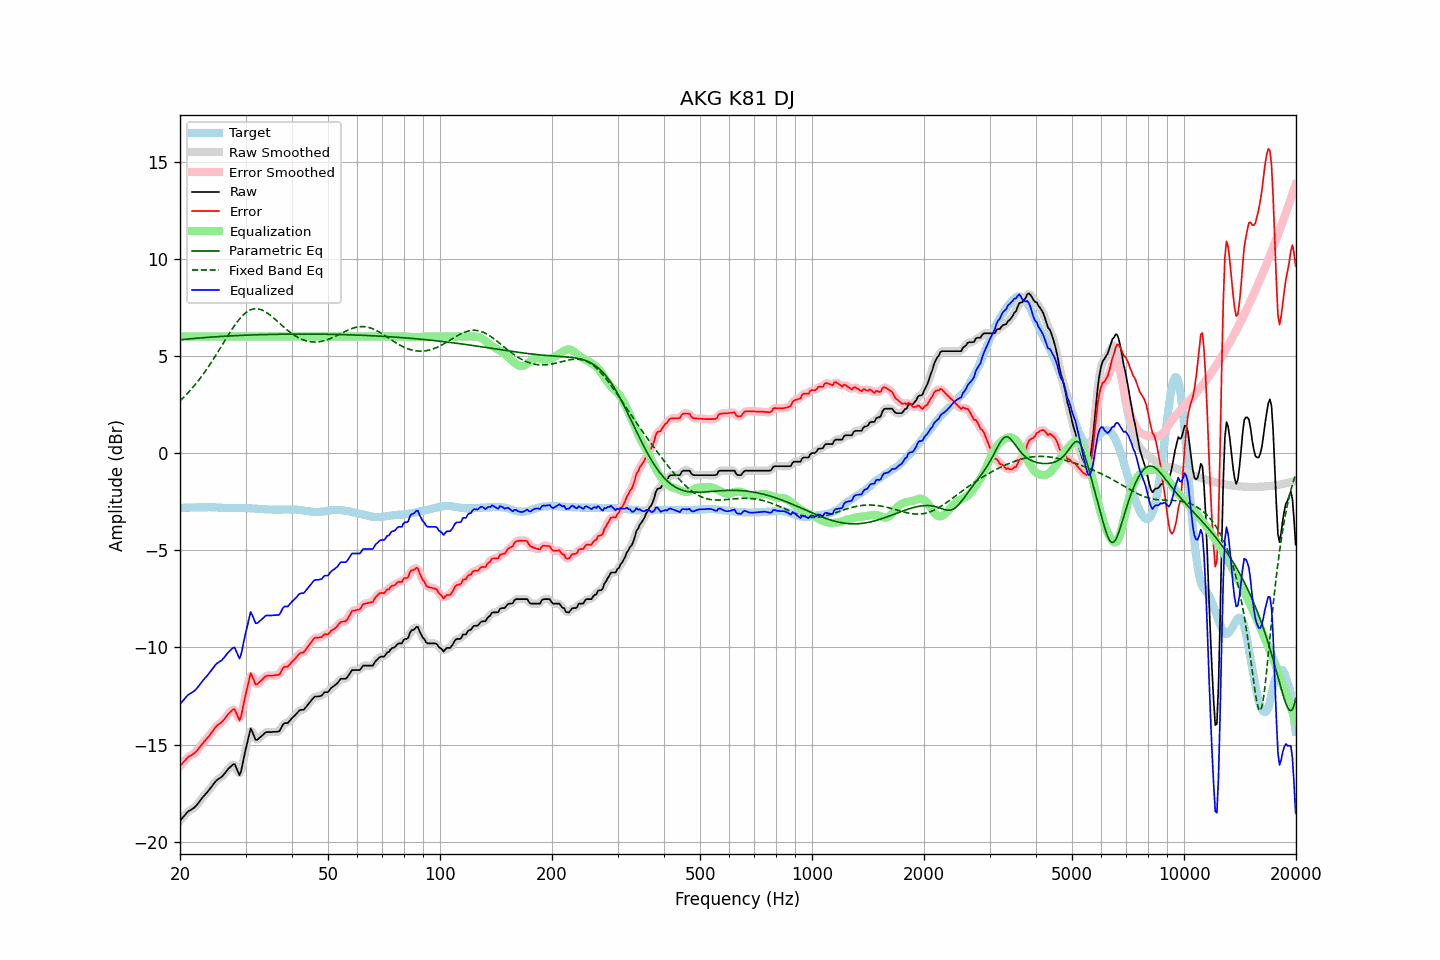

The data file committed next to this chart (first rows):
frequency, raw, error, smoothed, error_smoothed, equalization, parametric_eq, fixed_band_eq, equalized_raw, equalized_smoothed, target
20.00, -18.91, -16.10, -18.92, -16.10, 6.00, 5.83, 2.69, -12.91, -12.92, -2.81
20.20, -18.82, -16.01, -18.82, -16.00, 6.00, 5.84, 2.77, -12.82, -12.82, -2.81
20.40, -18.72, -15.91, -18.72, -15.91, 6.00, 5.85, 2.85, -12.72, -12.72, -2.81
20.61, -18.63, -15.83, -18.62, -15.82, 6.00, 5.86, 2.93, -12.63, -12.62, -2.80
20.81, -18.53, -15.73, -18.53, -15.73, 6.00, 5.87, 3.02, -12.53, -12.53, -2.80
21.02, -18.44, -15.64, -18.45, -15.65, 6.00, 5.87, 3.10, -12.44, -12.45, -2.80
21.23, -18.39, -15.59, -18.39, -15.59, 6.00, 5.88, 3.19, -12.39, -12.39, -2.80
21.44, -18.34, -15.55, -18.34, -15.54, 6.00, 5.89, 3.29, -12.34, -12.34, -2.79
21.66, -18.28, -15.49, -18.29, -15.49, 6.00, 5.90, 3.38, -12.28, -12.29, -2.79
21.87, -18.23, -15.44, -18.22, -15.43, 6.00, 5.90, 3.48, -12.23, -12.22, -2.79
22.09, -18.15, -15.36, -18.15, -15.36, 6.00, 5.91, 3.58, -12.15, -12.15, -2.79
22.31, -18.05, -15.27, -18.05, -15.26, 6.00, 5.92, 3.68, -12.05, -12.05, -2.78
22.54, -17.94, -15.15, -17.94, -15.16, 6.00, 5.92, 3.79, -11.94, -11.94, -2.79
22.76, -17.83, -15.05, -17.83, -15.05, 6.00, 5.93, 3.90, -11.83, -11.83, -2.78
22.99, -17.72, -14.94, -17.73, -14.94, 6.00, 5.94, 4.01, -11.72, -11.73, -2.78
23.22, -17.63, -14.85, -17.63, -14.85, 6.00, 5.94, 4.13, -11.63, -11.63, -2.78
23.45, -17.53, -14.75, -17.53, -14.75, 6.00, 5.95, 4.24, -11.53, -11.53, -2.78
23.69, -17.44, -14.66, -17.44, -14.66, 6.00, 5.96, 4.36, -11.44, -11.44, -2.78
23.92, -17.34, -14.57, -17.34, -14.56, 6.00, 5.96, 4.49, -11.34, -11.34, -2.77
24.16, -17.23, -14.45, -17.23, -14.45, 6.00, 5.97, 4.61, -11.23, -11.23, -2.78
24.40, -17.12, -14.34, -17.12, -14.34, 6.00, 5.98, 4.74, -11.12, -11.12, -2.78
24.65, -17.01, -14.23, -17.01, -14.22, 6.00, 5.98, 4.87, -11.01, -11.01, -2.78
24.89, -16.90, -14.11, -16.91, -14.12, 6.00, 5.99, 5.00, -10.90, -10.91, -2.79
25.14, -16.82, -14.03, -16.83, -14.03, 6.00, 5.99, 5.13, -10.82, -10.83, -2.79
25.39, -16.76, -13.96, -16.76, -13.96, 6.00, 6.00, 5.26, -10.76, -10.76, -2.80
25.65, -16.71, -13.91, -16.71, -13.90, 6.00, 6.00, 5.40, -10.71, -10.71, -2.80
25.91, -16.65, -13.84, -16.64, -13.83, 6.00, 6.01, 5.53, -10.65, -10.64, -2.81
26.16, -16.56, -13.75, -16.56, -13.75, 6.00, 6.01, 5.67, -10.56, -10.56, -2.81
26.43, -16.46, -13.64, -16.46, -13.64, 6.00, 6.02, 5.81, -10.46, -10.46, -2.82
26.69, -16.35, -13.53, -16.36, -13.53, 6.00, 6.02, 5.94, -10.35, -10.36, -2.82
26.96, -16.25, -13.43, -16.26, -13.43, 6.00, 6.03, 6.07, -10.25, -10.26, -2.82
27.23, -16.17, -13.35, -16.16, -13.34, 6.00, 6.03, 6.20, -10.17, -10.16, -2.82
27.50, -16.09, -13.26, -16.07, -13.24, 6.00, 6.04, 6.33, -10.09, -10.07, -2.83
27.77, -16.02, -13.19, -16.03, -13.20, 6.00, 6.04, 6.45, -10.02, -10.03, -2.83
28.05, -16.00, -13.18, -16.06, -13.23, 6.00, 6.04, 6.57, -10.00, -10.06, -2.82
28.33, -16.19, -13.37, -16.21, -13.39, 6.00, 6.05, 6.69, -10.19, -10.21, -2.82
28.62, -16.38, -13.56, -16.40, -13.58, 6.00, 6.05, 6.80, -10.38, -10.40, -2.82
28.90, -16.57, -13.75, -16.47, -13.64, 6.00, 6.06, 6.90, -10.57, -10.47, -2.82
29.19, -16.37, -13.55, -16.33, -13.50, 6.00, 6.06, 7.00, -10.37, -10.33, -2.82
29.48, -15.96, -13.14, -16.01, -13.18, 6.00, 6.06, 7.08, -9.96, -10.01, -2.82
29.78, -15.57, -12.74, -15.59, -12.76, 6.00, 6.07, 7.16, -9.57, -9.59, -2.82
30.08, -15.19, -12.36, -15.19, -12.37, 6.00, 6.07, 7.23, -9.19, -9.19, -2.83
30.38, -14.85, -12.01, -14.79, -11.96, 6.00, 6.07, 7.29, -8.85, -8.79, -2.83
30.68, -14.50, -11.67, -14.47, -11.64, 6.00, 6.08, 7.34, -8.50, -8.47, -2.83
30.99, -14.17, -11.32, -14.31, -11.47, 6.00, 6.08, 7.38, -8.17, -8.31, -2.84
31.30, -14.34, -11.50, -14.34, -11.50, 6.00, 6.08, 7.41, -8.34, -8.34, -2.84
31.61, -14.55, -11.70, -14.51, -11.66, 6.00, 6.09, 7.43, -8.55, -8.51, -2.85
31.93, -14.75, -11.90, -14.69, -11.84, 6.00, 6.09, 7.43, -8.75, -8.69, -2.85
32.24, -14.75, -11.89, -14.74, -11.88, 6.00, 6.09, 7.43, -8.75, -8.74, -2.86
32.57, -14.68, -11.81, -14.70, -11.84, 6.00, 6.09, 7.42, -8.68, -8.70, -2.87
32.89, -14.61, -11.74, -14.62, -11.75, 6.00, 6.10, 7.39, -8.61, -8.62, -2.87
33.22, -14.54, -11.67, -14.53, -11.66, 6.00, 6.10, 7.36, -8.54, -8.53, -2.87
33.55, -14.46, -11.58, -14.46, -11.57, 6.00, 6.10, 7.33, -8.46, -8.46, -2.88
33.89, -14.38, -11.49, -14.40, -11.51, 6.00, 6.10, 7.28, -8.38, -8.40, -2.89
34.23, -14.35, -11.46, -14.36, -11.46, 6.00, 6.11, 7.23, -8.35, -8.36, -2.89
34.57, -14.35, -11.45, -14.35, -11.45, 6.00, 6.11, 7.17, -8.35, -8.35, -2.90
34.92, -14.35, -11.45, -14.35, -11.45, 6.00, 6.11, 7.11, -8.35, -8.35, -2.90
35.27, -14.35, -11.45, -14.35, -11.45, 6.00, 6.11, 7.04, -8.35, -8.35, -2.90
35.62, -14.34, -11.44, -14.34, -11.44, 6.00, 6.11, 6.97, -8.34, -8.34, -2.90
35.97, -14.34, -11.43, -14.34, -11.43, 6.00, 6.11, 6.90, -8.34, -8.34, -2.91
... 635 more rows
